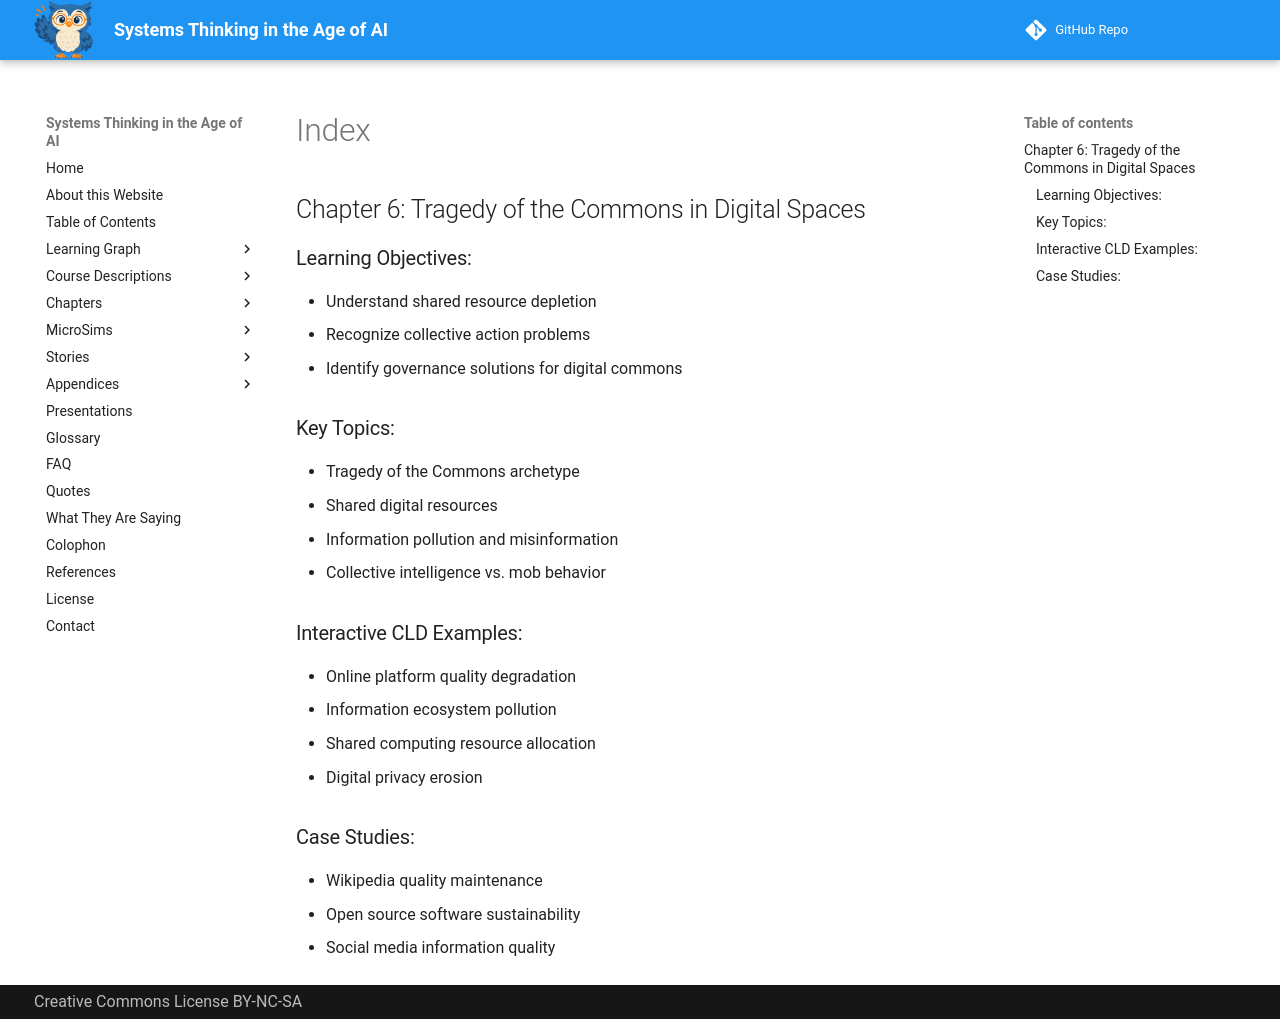

repository: dmccreary/systems-thinking · page: chapters-draft/ch-06-tragedy-of-the-commeons/index.html · generator: mkdocs

## Chapter 6: Tragedy of the Commons in Digital Spaces

### Learning Objectives:
- Understand shared resource depletion
- Recognize collective action problems
- Identify governance solutions for digital commons

### Key Topics:
- Tragedy of the Commons archetype
- Shared digital resources
- Information pollution and misinformation
- Collective intelligence vs. mob behavior

### Interactive CLD Examples:
- Online platform quality degradation
- Information ecosystem pollution
- Shared computing resource allocation
- Digital privacy erosion

### Case Studies:
- Wikipedia quality maintenance
- Open source software sustainability
- Social media information quality
